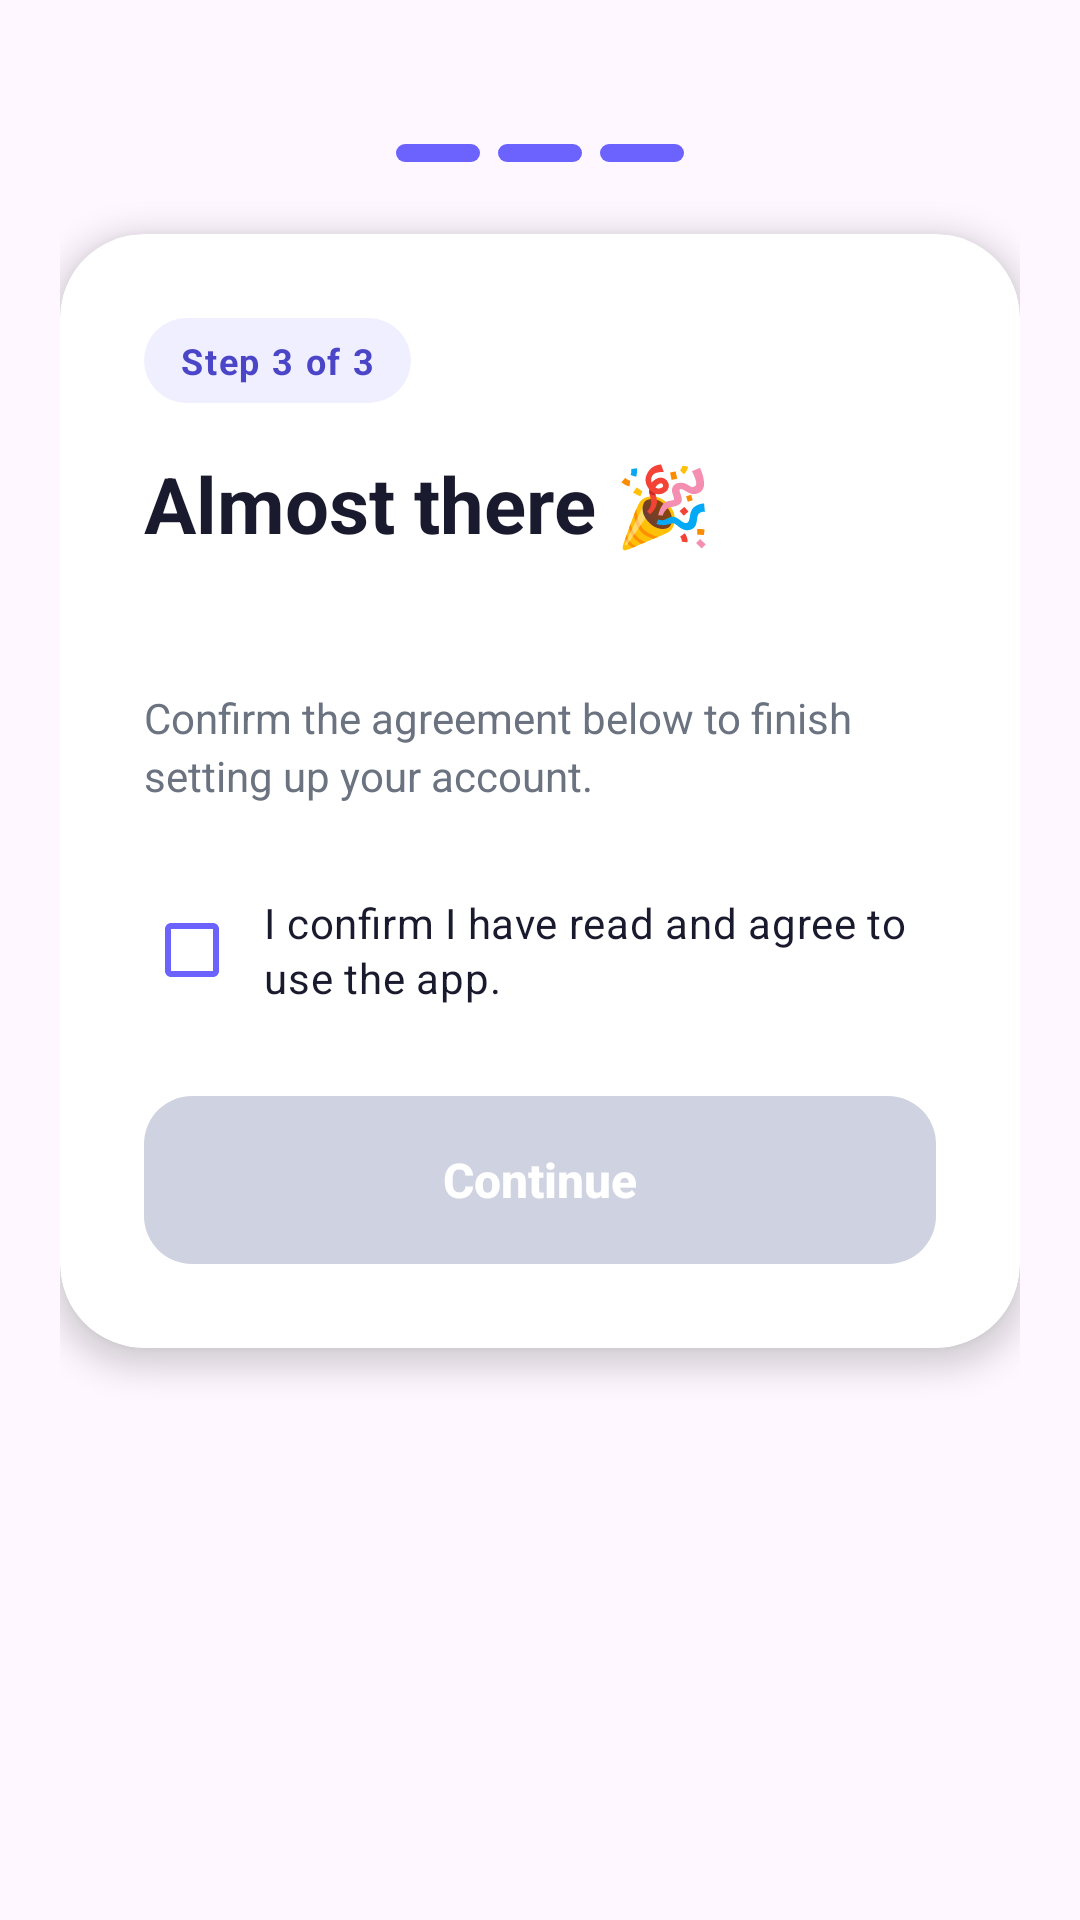

Android layout source for this screen:
<!-- AndroidManifest.xml: application theme Theme.Homework1 -->
<!-- res/layout/fragment_3.xml -->
<?xml version="1.0" encoding="utf-8"?>
<ScrollView xmlns:android="http://schemas.android.com/apk/res/android"
    xmlns:app="http://schemas.android.com/apk/res-auto"
    android:layout_width="match_parent"
    android:layout_height="match_parent"
    android:fillViewport="true"
    android:overScrollMode="never">

    <LinearLayout
        android:layout_width="match_parent"
        android:layout_height="wrap_content"
        android:orientation="vertical"
        android:gravity="center_horizontal"
        android:paddingHorizontal="20dp"
        android:paddingTop="48dp"
        android:paddingBottom="32dp">

        <LinearLayout
            android:layout_width="wrap_content"
            android:layout_height="wrap_content"
            android:orientation="horizontal"
            android:layout_marginBottom="24dp">

            <View
                android:layout_width="28dp"
                android:layout_height="6dp"
                android:layout_marginEnd="6dp"
                android:background="@drawable/bg_step_active" />

            <View
                android:layout_width="28dp"
                android:layout_height="6dp"
                android:layout_marginEnd="6dp"
                android:background="@drawable/bg_step_active" />

            <View
                android:layout_width="28dp"
                android:layout_height="6dp"
                android:background="@drawable/bg_step_active" />
        </LinearLayout>

        <com.google.android.material.card.MaterialCardView
            android:layout_width="match_parent"
            android:layout_height="wrap_content"
            app:cardBackgroundColor="@color/surface_card"
            app:cardCornerRadius="28dp"
            app:cardElevation="6dp"
            app:strokeWidth="0dp">

            <LinearLayout
                android:layout_width="match_parent"
                android:layout_height="wrap_content"
                android:orientation="vertical"
                android:padding="28dp">

                <TextView
                    android:layout_width="wrap_content"
                    android:layout_height="wrap_content"
                    android:background="@drawable/bg_eyebrow"
                    android:paddingHorizontal="12dp"
                    android:paddingVertical="6dp"
                    android:text="@string/f3_eyebrow"
                    android:textColor="@color/brand_primary_dark"
                    android:textSize="12sp"
                    android:textStyle="bold"
                    android:letterSpacing="0.05" />

                <TextView
                    android:layout_width="wrap_content"
                    android:layout_height="wrap_content"
                    android:layout_marginTop="16dp"
                    android:text="@string/f3_title"
                    android:textColor="@color/text_primary"
                    android:textSize="26sp"
                    android:textStyle="bold" />

                <TextView
                    android:id="@+id/tvHello"
                    android:layout_width="match_parent"
                    android:layout_height="wrap_content"
                    android:layout_marginTop="14dp"
                    android:textColor="@color/brand_primary_dark"
                    android:textSize="18sp"
                    android:textStyle="bold" />

                <TextView
                    android:layout_width="match_parent"
                    android:layout_height="wrap_content"
                    android:layout_marginTop="6dp"
                    android:text="@string/f3_message"
                    android:textColor="@color/text_secondary"
                    android:textSize="14sp"
                    android:lineSpacingExtra="3dp" />

                <com.google.android.material.checkbox.MaterialCheckBox
                    android:id="@+id/cbAgree"
                    android:layout_width="match_parent"
                    android:layout_height="wrap_content"
                    android:layout_marginTop="22dp"
                    android:padding="8dp"
                    android:text="@string/f3_agree"
                    android:textColor="@color/text_primary"
                    android:textSize="14sp"
                    android:lineSpacingExtra="2dp"
                    app:buttonTint="@color/brand_primary" />

                <Button
                    android:id="@+id/btnContinue"
                    android:layout_width="match_parent"
                    android:layout_height="56dp"
                    android:layout_marginTop="22dp"
                    android:background="@drawable/bg_button_primary"
                    android:enabled="false"
                    android:text="@string/f3_continue"
                    android:textAllCaps="false"
                    android:textColor="@color/white"
                    android:textSize="16sp"
                    android:textStyle="bold"
                    android:stateListAnimator="@null" />
            </LinearLayout>
        </com.google.android.material.card.MaterialCardView>
    </LinearLayout>
</ScrollView>
<!-- resources referenced by this layout -->
<resources>
  <color name="brand_primary">#6C63FF</color>
  <color name="brand_primary_dark">#4B45C7</color>
  <color name="surface_card">#FFFFFFFF</color>
  <color name="text_primary">#1A1A2E</color>
  <color name="text_secondary">#6B7280</color>
  <color name="white">#FFFFFFFF</color>
  <!-- drawable bg_button_primary (drawable) -->
  <?xml version="1.0" encoding="utf-8"?>
  <selector xmlns:android="http://schemas.android.com/apk/res/android">
      <item android:state_enabled="false">
          <shape android:shape="rectangle">
              <solid android:color="@color/state_disabled" />
              <corners android:radius="16dp" />
          </shape>
      </item>
      <item android:state_pressed="true">
          <shape android:shape="rectangle">
              <solid android:color="@color/brand_primary_dark" />
              <corners android:radius="16dp" />
          </shape>
      </item>
      <item>
          <shape android:shape="rectangle">
              <gradient
                  android:angle="90"
                  android:startColor="@color/brand_primary"
                  android:endColor="@color/brand_primary_dark" />
              <corners android:radius="16dp" />
          </shape>
      </item>
  </selector>
  <!-- drawable bg_eyebrow (drawable) -->
  <?xml version="1.0" encoding="utf-8"?>
  <shape xmlns:android="http://schemas.android.com/apk/res/android"
      android:shape="rectangle">
      <solid android:color="#1A6C63FF" />
      <corners android:radius="100dp" />
      <padding android:left="12dp" android:right="12dp" android:top="6dp" android:bottom="6dp" />
  </shape>
  <!-- drawable bg_step_active (drawable) -->
  <?xml version="1.0" encoding="utf-8"?>
  <shape xmlns:android="http://schemas.android.com/apk/res/android"
      android:shape="rectangle">
      <solid android:color="@color/step_active" />
      <corners android:radius="100dp" />
  </shape>
  <string name="f3_agree">I confirm I have read and agree to use the app.</string>
  <string name="f3_continue">Continue</string>
  <string name="f3_eyebrow">Step 3 of 3</string>
  <string name="f3_message">Confirm the agreement below to finish setting up your account.</string>
  <string name="f3_title">Almost there 🎉</string>
  <style name="Theme.Homework1" parent="Base.Theme.Homework1" />
  <color name="state_disabled">#CFD2E0</color>
  <color name="step_active">#6C63FF</color>
  <style name="Base.Theme.Homework1" parent="Theme.Material3.DayNight.NoActionBar">
          <item name="colorPrimary">@color/brand_primary</item>
          <item name="colorOnPrimary">@color/white</item>
          <item name="colorPrimaryContainer">@color/brand_primary_light</item>
          <item name="colorOnPrimaryContainer">@color/white</item>
          <item name="colorSecondary">@color/brand_accent</item>
          <item name="android:statusBarColor">@android:color/transparent</item>
          <item name="android:windowLightStatusBar">true</item>
          <item name="android:textColorPrimary">@color/text_primary</item>
          <item name="android:textColorSecondary">@color/text_secondary</item>
      </style>
  <color name="brand_primary_light">#A5A0FF</color>
  <color name="brand_accent">#FFB400</color>
</resources>
